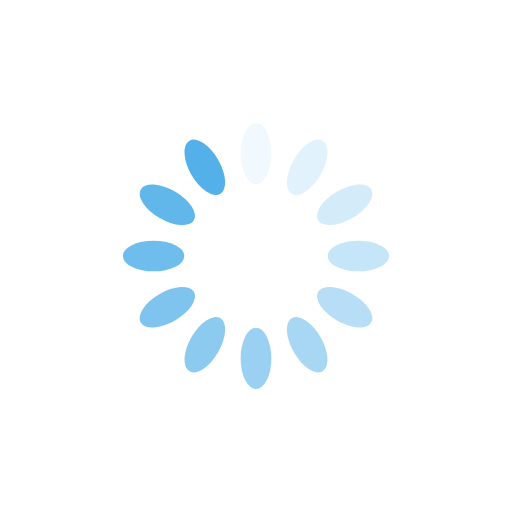
t = 0.00 s
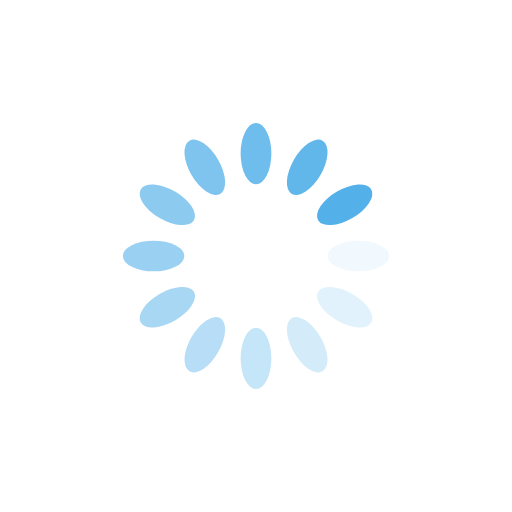
t = 0.25 s
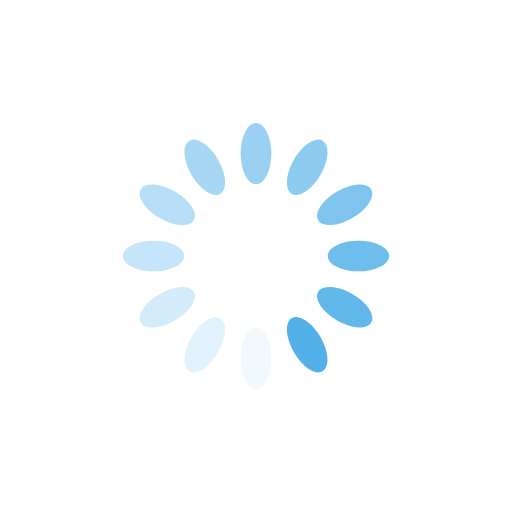
t = 0.50 s
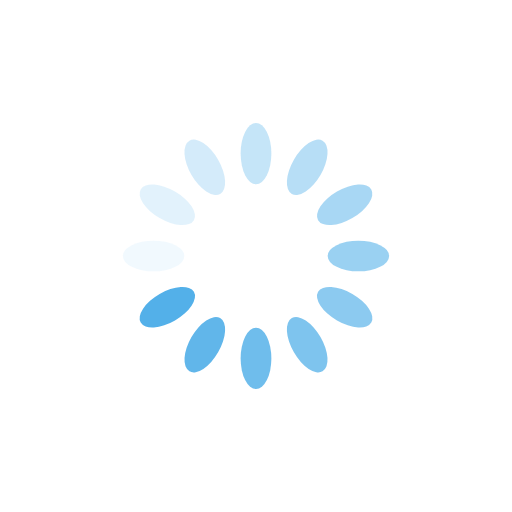
t = 0.75 s

The animated SVG that drew these frames (rendered in a browser with its animation timeline set to each time). Animation: 12 SMIL elements (animate=12); one cycle of 1.00 s, repeats indefinitely.

<svg xmlns="http://www.w3.org/2000/svg" xmlns:xlink="http://www.w3.org/1999/xlink" style="margin:auto;background:#fff;display:block;" width="200px" height="200px" viewBox="0 0 100 100" preserveAspectRatio="xMidYMid">
<g transform="rotate(0 50 50)">
  <rect x="47" y="24" rx="3" ry="6" width="6" height="12" fill="#53b0e9">
    <animate attributeName="opacity" values="1;0" keyTimes="0;1" dur="1s" begin="-0.9166666666666666s" repeatCount="indefinite"></animate>
  </rect>
</g><g transform="rotate(30 50 50)">
  <rect x="47" y="24" rx="3" ry="6" width="6" height="12" fill="#53b0e9">
    <animate attributeName="opacity" values="1;0" keyTimes="0;1" dur="1s" begin="-0.8333333333333334s" repeatCount="indefinite"></animate>
  </rect>
</g><g transform="rotate(60 50 50)">
  <rect x="47" y="24" rx="3" ry="6" width="6" height="12" fill="#53b0e9">
    <animate attributeName="opacity" values="1;0" keyTimes="0;1" dur="1s" begin="-0.75s" repeatCount="indefinite"></animate>
  </rect>
</g><g transform="rotate(90 50 50)">
  <rect x="47" y="24" rx="3" ry="6" width="6" height="12" fill="#53b0e9">
    <animate attributeName="opacity" values="1;0" keyTimes="0;1" dur="1s" begin="-0.6666666666666666s" repeatCount="indefinite"></animate>
  </rect>
</g><g transform="rotate(120 50 50)">
  <rect x="47" y="24" rx="3" ry="6" width="6" height="12" fill="#53b0e9">
    <animate attributeName="opacity" values="1;0" keyTimes="0;1" dur="1s" begin="-0.5833333333333334s" repeatCount="indefinite"></animate>
  </rect>
</g><g transform="rotate(150 50 50)">
  <rect x="47" y="24" rx="3" ry="6" width="6" height="12" fill="#53b0e9">
    <animate attributeName="opacity" values="1;0" keyTimes="0;1" dur="1s" begin="-0.5s" repeatCount="indefinite"></animate>
  </rect>
</g><g transform="rotate(180 50 50)">
  <rect x="47" y="24" rx="3" ry="6" width="6" height="12" fill="#53b0e9">
    <animate attributeName="opacity" values="1;0" keyTimes="0;1" dur="1s" begin="-0.4166666666666667s" repeatCount="indefinite"></animate>
  </rect>
</g><g transform="rotate(210 50 50)">
  <rect x="47" y="24" rx="3" ry="6" width="6" height="12" fill="#53b0e9">
    <animate attributeName="opacity" values="1;0" keyTimes="0;1" dur="1s" begin="-0.3333333333333333s" repeatCount="indefinite"></animate>
  </rect>
</g><g transform="rotate(240 50 50)">
  <rect x="47" y="24" rx="3" ry="6" width="6" height="12" fill="#53b0e9">
    <animate attributeName="opacity" values="1;0" keyTimes="0;1" dur="1s" begin="-0.25s" repeatCount="indefinite"></animate>
  </rect>
</g><g transform="rotate(270 50 50)">
  <rect x="47" y="24" rx="3" ry="6" width="6" height="12" fill="#53b0e9">
    <animate attributeName="opacity" values="1;0" keyTimes="0;1" dur="1s" begin="-0.16666666666666666s" repeatCount="indefinite"></animate>
  </rect>
</g><g transform="rotate(300 50 50)">
  <rect x="47" y="24" rx="3" ry="6" width="6" height="12" fill="#53b0e9">
    <animate attributeName="opacity" values="1;0" keyTimes="0;1" dur="1s" begin="-0.08333333333333333s" repeatCount="indefinite"></animate>
  </rect>
</g><g transform="rotate(330 50 50)">
  <rect x="47" y="24" rx="3" ry="6" width="6" height="12" fill="#53b0e9">
    <animate attributeName="opacity" values="1;0" keyTimes="0;1" dur="1s" begin="0s" repeatCount="indefinite"></animate>
  </rect>
</g>
</svg>
